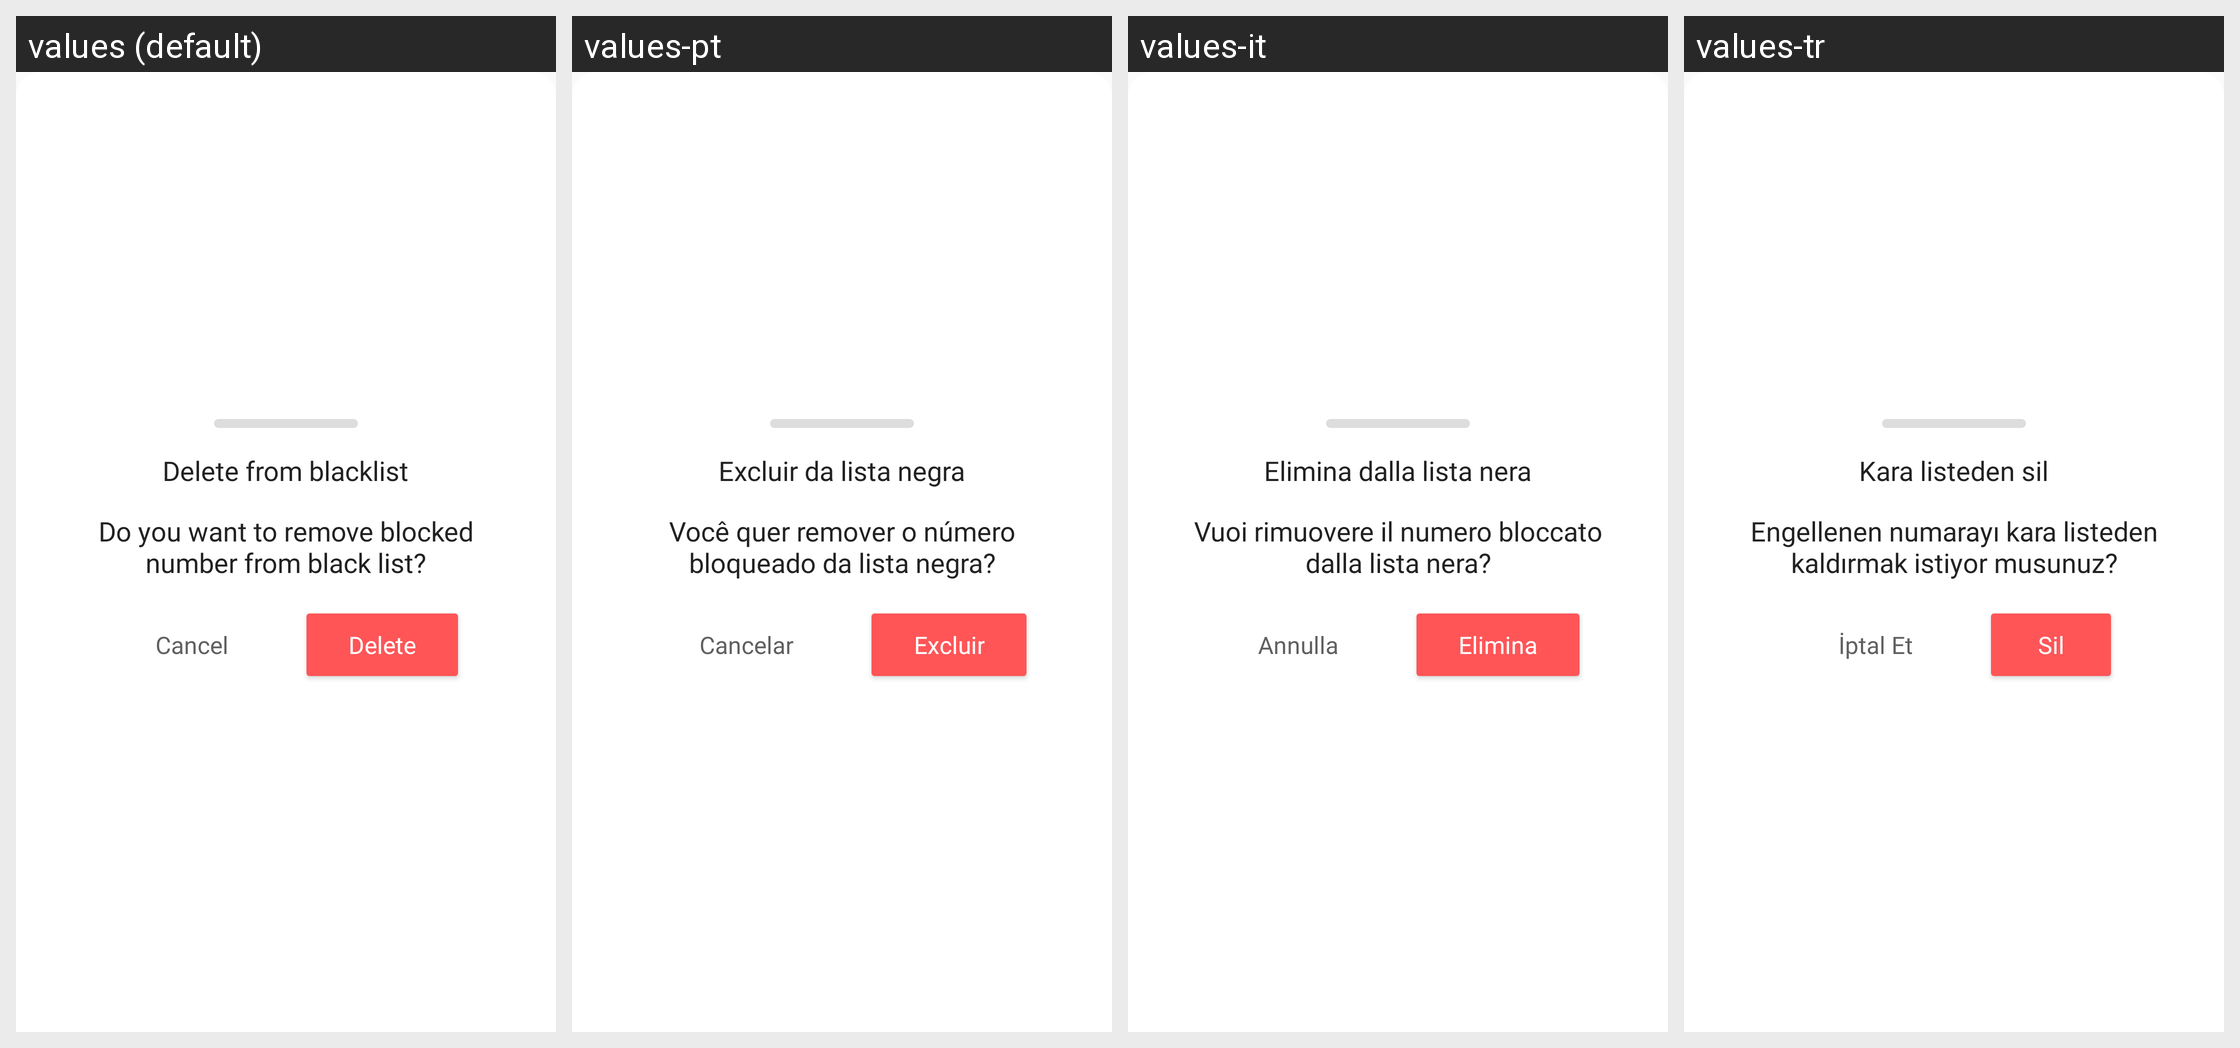

For this localized Android screen grid, give each drawn string resource with its value in every locale shown.
Android screen res/layout/dialog_black_list_item_delete.xml rendered under 4 locales, left to right: values (default), values-pt, values-it, values-tr. Device: Nexus 5 (rendered at 1080×1920; each locale shown at half size, 540×960, under a caption strip naming it); theme AppTheme.
Other locales in the repository, not shown: values-ar, values-de, values-es, values-fr, values-hi, values-in, values-ja, values-ko, values-ru, values-uk, values-zh-rCN, values-zh-rTW.
Strings drawn on this screen, with the default value and each locale's value (text and hints the layout hard-codes, and strings that could not be matched under every locale, appear in the picture but are not listed):

dialog_black_list_delete_title
  values: Delete from blacklist
  values-pt: Excluir da lista negra
  values-it: Elimina dalla lista nera
  values-tr: Kara listeden sil

dialog_black_list_delete_description
  values: Do you want to remove blocked number from black list?
  values-pt: Você quer remover o número bloqueado da lista negra?
  values-it: Vuoi rimuovere il numero bloccato dalla lista nera?
  values-tr: Engellenen numarayı kara listeden kaldırmak istiyor musunuz?

dialog_black_list_delete_action_cancel
  values: Cancel
  values-pt: Cancelar
  values-it: Annulla
  values-tr: İptal Et

dialog_black_list_delete_action_delete
  values: Delete
  values-pt: Excluir
  values-it: Elimina
  values-tr: Sil
